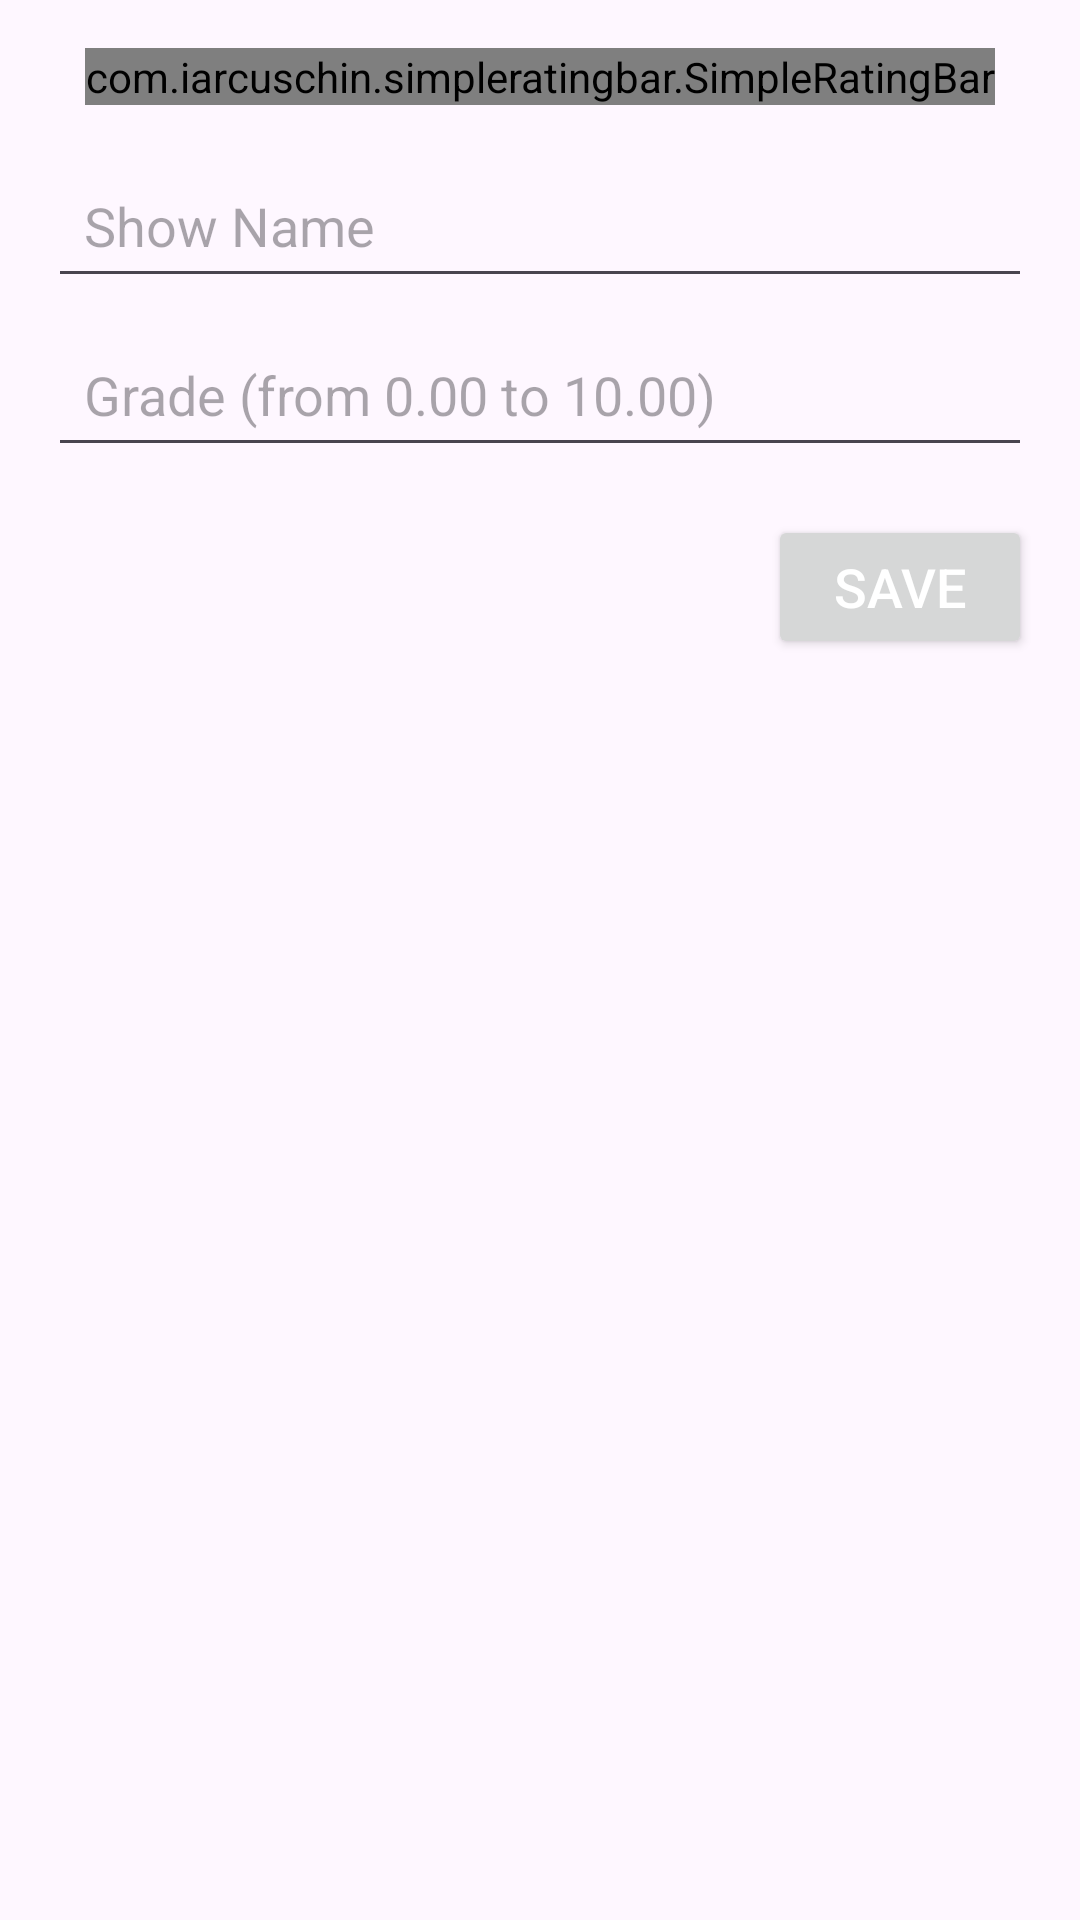

Here is an Android app screen rendered from its layout file. Give the layout XML and the strings, colors and styles it references.
<!-- AndroidManifest.xml: application theme Theme.SchoolProject -->
<!-- res/layout/add_new_show.xml -->
<?xml version="1.0" encoding="utf-8"?>
<RelativeLayout xmlns:android="http://schemas.android.com/apk/res/android"
    xmlns:app="http://schemas.android.com/apk/res-auto"
    android:layout_width="match_parent"
    android:layout_height="wrap_content"
    android:padding="16dp">

    <com.iarcuschin.simpleratingbar.SimpleRatingBar
        android:id="@+id/ratingBar"
        android:layout_width="wrap_content"
        android:layout_height="wrap_content"
        android:layout_centerHorizontal="true"
        android:layout_marginBottom="16dp"
        app:srb_borderColor="#00FFC107"
        app:srb_drawBorderEnabled="true"
        app:srb_fillColor="#FFFFFF"
        app:srb_isIndicator="false"
        app:srb_numberOfStars="5"
        app:srb_starBackgroundColor="#9F9FA8"
        app:srb_starSize="56dp"
        app:srb_starsSeparation="4dp"
        app:srb_stepSize="0.01" />

    <EditText
        android:id="@+id/editTextShowName"
        android:layout_width="match_parent"
        android:layout_height="wrap_content"
        android:layout_below="@id/ratingBar"
        android:hint="@string/Show_Name"
        android:maxLength="100"
        android:padding="12dp" />

    <EditText
        android:id="@+id/editTextShowGrade"
        android:layout_width="match_parent"
        android:layout_height="wrap_content"
        android:layout_below="@id/editTextShowName"
        android:layout_marginTop="8dp"
        android:hint="@string/grade_hint"
        android:inputType="numberDecimal"
        android:maxLength="5"
        android:padding="12dp" />

    <Button
        android:id="@+id/submitShow"
        android:layout_width="wrap_content"
        android:layout_height="wrap_content"
        android:layout_below="@id/editTextShowGrade"
        android:layout_alignParentEnd="true"
        android:layout_marginTop="16dp"
        android:text="Save"
        android:textColor="@color/white"
        android:textSize="18sp" />

</RelativeLayout>
<!-- resources referenced by this layout -->
<resources>
  <color name="white">#FFFFFFFF</color>
  <string name="Show_Name">Show Name</string>
  <string name="grade_hint">Grade (from 0.00 to 10.00)</string>
  <style name="Theme.SchoolProject" parent="Base.Theme.SchoolProject" />
  <style name="Base.Theme.SchoolProject" parent="Theme.Material3.DayNight.NoActionBar">
          
          
      </style>
</resources>
